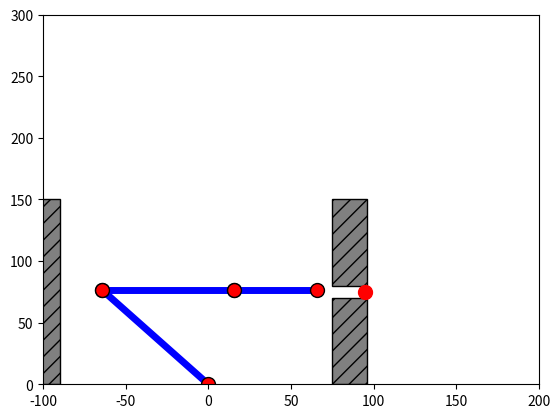

Recreate this plot in Python.
#!/home/<user>/Projects/python/ai/q-learning/robot_arm/env/bin/python

import matplotlib.pyplot as plt
from matplotlib.patches import Rectangle
import numpy as np
from pprint import pprint

class RobotArmAnimate(object):

    def __init__(self):
        self.quit = False
        self.stop = False
        self.animate_in_progress = False
        self.lines_to_delete_list = []

    def rotate_vector(self, data, angle):
        """
        Rotates the given points in the numpy data with the given angle
        0° is on the top, 180° is the bottom

        :param data: points to rotate in numpy array. array([[0, 0], [3, 8], ...])
        :type data: numpy array
        :param angle: the angle to rotate the points in degree
        :type angle: decimal
        :return: the rotated points
        :rtype: numpy array
        """
        # make rotation matrix
        theta = np.radians(angle)

        co = np.cos(theta)
        si = np.sin(theta)
        rotation_matrix = np.array(((co, -si), (si, co)))

        # rotate data vector
        rotated_vector = data.dot(rotation_matrix)

        # return index of elbow
        return rotated_vector

    def action_on_canvas(self, event):
        #print(event)

        if event.key:
            if event.key == "escape":
                self.quit = True
                plt.close()
            elif event.key == " ":
                if self.animate_in_progress:
                    self.stop = True
                else:
                    self.start_animate()
            #print("KEY click")
        elif event.button:
            pass
            #print("MOUSE click")
        else:
            pass

    def animate(self, arms_list, state_list, goal_square_points, blocker_position_list, pause_between_states=1.0):
        self.arms_list = arms_list
        self.state_list = state_list
        self.goal_square_points = goal_square_points
        self.blocker_position_list = blocker_position_list
        self.pause_between_states = pause_between_states

        self.fig, self.ax = plt.subplots()

        self.fig.canvas.mpl_connect("key_press_event", self.action_on_canvas)
        self.fig.canvas.mpl_connect('button_press_event', self.action_on_canvas)

        plt.ylim(0, 300)
        plt.xlim(-100, 200)

        self.start_animate()

        plt.show()

    def start_animate(self):
        """
        """

        self.animate_in_progress = True
        self.stop = False

        # generates the end-points of the arms
        base_end_points_of_arms = [np.array([0, arm['length']]) for arm in self.arms_list]

        # Draws the Goal area
        #self.ax.add_patch(Rectangle((self.goal_square_points[0][0], self.goal_square_points[0][1]), self.goal_square_points[1][0]-self.goal_square_points[0][0], self.goal_square_points[1][1]-self.goal_square_points[0][1], facecolor='red', edgecolor='red', fill=True, linewidth=5))
        self.ax.plot(self.goal_square_points[0][0] + ((self.goal_square_points[1][0] - self.goal_square_points[0][0])/2), self.goal_square_points[0][1] + ((self.goal_square_points[1][1] - self.goal_square_points[0][1])/2), color='red', linewidth=5, markersize=10, marker='o')

        # Show the blockers
        for blocker_pos in self.blocker_position_list:
            self.ax.add_patch(Rectangle((blocker_pos[0][0], blocker_pos[0][1]), blocker_pos[1][0]-blocker_pos[0][0], blocker_pos[1][1]-blocker_pos[0][1], facecolor='gray', edgecolor='black', hatch='//', fill=True))

        for line in self.lines_to_delete_list:
            l=line.pop(0)
            l.remove()
        self.lines_to_delete_list = []

        # go through all the statuses to animate the move of arms
        for state in self.state_list:

            relative_angle_of_arms = [int(i) for i in state.split("_")]
            accumulated_degree = 0
            absolute_angle_of_arms = []
            for i in relative_angle_of_arms:
                accumulated_degree += i
                absolute_angle_of_arms.append(accumulated_degree)

            arm_with_degree = zip(base_end_points_of_arms, absolute_angle_of_arms)

            # remove the old arms
            for line in self.lines_to_delete_list:
                l=line.pop(0)
                l.remove()
            self.lines_to_delete_list = []

            translate = [0, 0]

            # go through the arm to draw them in the right position with the right angle
            for end_point, angle in tuple(arm_with_degree):
                rotated_end_point = self.rotate_vector(end_point, angle)

                start_point = translate
                end_point = translate + rotated_end_point

                numpy_row_stack = np.row_stack((start_point, end_point))

                self.lines_to_delete_list.append(self.ax.plot(numpy_row_stack[:, 0], numpy_row_stack[:, 1], marker='o', linewidth=5,  linestyle='-', color='b', markersize=10, markerfacecolor='r', markeredgecolor='k' ))
                translate = end_point

            if self.stop:
                break

            if self.quit:
                return

            plt.pause(self.pause_between_states)

        self.animate_in_progress = False

if __name__ == "__main__":

    goal_pos = [[94, 74], [96, 76]]
    blocker_position_list = [((-110,0), (-90,150)), ((75, 0), (96, 70)), ((75, 80), (96, 150)) ]
    state_list = ['0_0_0', '-20_120_-5', '-40_130_0']
    arms_list = [
            {"name": "arm0", "length": 100, "min_angle": 0, "max_angle": 90},
            {"name": "arm1", "length": 80, "min_angle": 0, "max_angle": 90},
            {"name": "arm2", "length": 50, "min_angle": 0, "max_angle": 90}
    ]

    my_robot_arm_animate = RobotArmAnimate()
    my_robot_arm_animate.animate(arms_list, state_list, goal_pos, blocker_position_list, pause_between_states=0.2)





